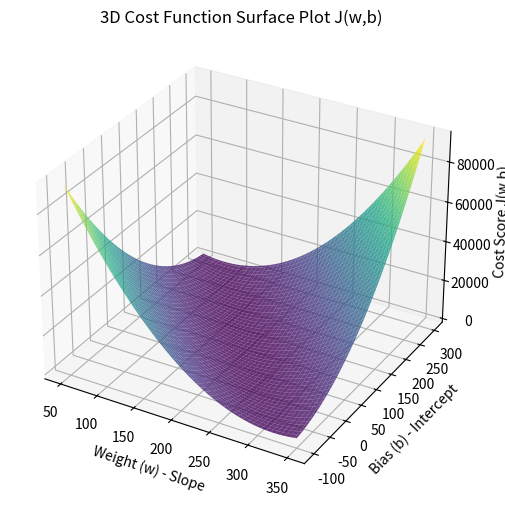

Here is the Python script that generated this plot:
import numpy as np
import matplotlib.pyplot as plt

# 1. Setup our 2 simple data points from your housing notes
x_train = np.array([1.0, 2.0])
y_train = np.array([300.0, 500.0])
m = len(x_train)

# 2. Build a grid of weights (w) and biases (b) to evaluate
# This creates a meshgrid to plot our 3D surface
w_vals = np.linspace(50, 350, 100)
b_vals = np.linspace(-100, 300, 100)
W, B = np.meshgrid(w_vals, b_vals)

# 3. Compute the Cost Score J(w,b) for every point on the grid
# Instead of importing from a fake file, we do the math right here!
cost_grid = np.zeros(W.shape)
for i in range(100):
    for j in range(100):
        # Calculate predictions: (w * x) + b
        predictions = W[i,j] * x_train + B[i,j]
        # Calculate Squared Error Cost
        cost_grid[i,j] = (1 / (2 * m)) * np.sum((predictions - y_train) ** 2)

# 4. Initialize and render the 3D Projection Plot using Matplotlib
fig = plt.figure(figsize=(10, 6))
ax = fig.add_subplot(111, projection='3d')

# Draw the wireframe surface
surface = ax.plot_surface(W, B, cost_grid, cmap='viridis', alpha=0.8)

# Add clear labels for your study guide notes
ax.set_title("3D Cost Function Surface Plot J(w,b)")
ax.set_xlabel("Weight (w) - Slope")
ax.set_ylabel("Bias (b) - Intercept")
ax.set_zlabel("Cost Score J(w,b)")

# 5. Stop building background components and show the interactive window
plt.show()
